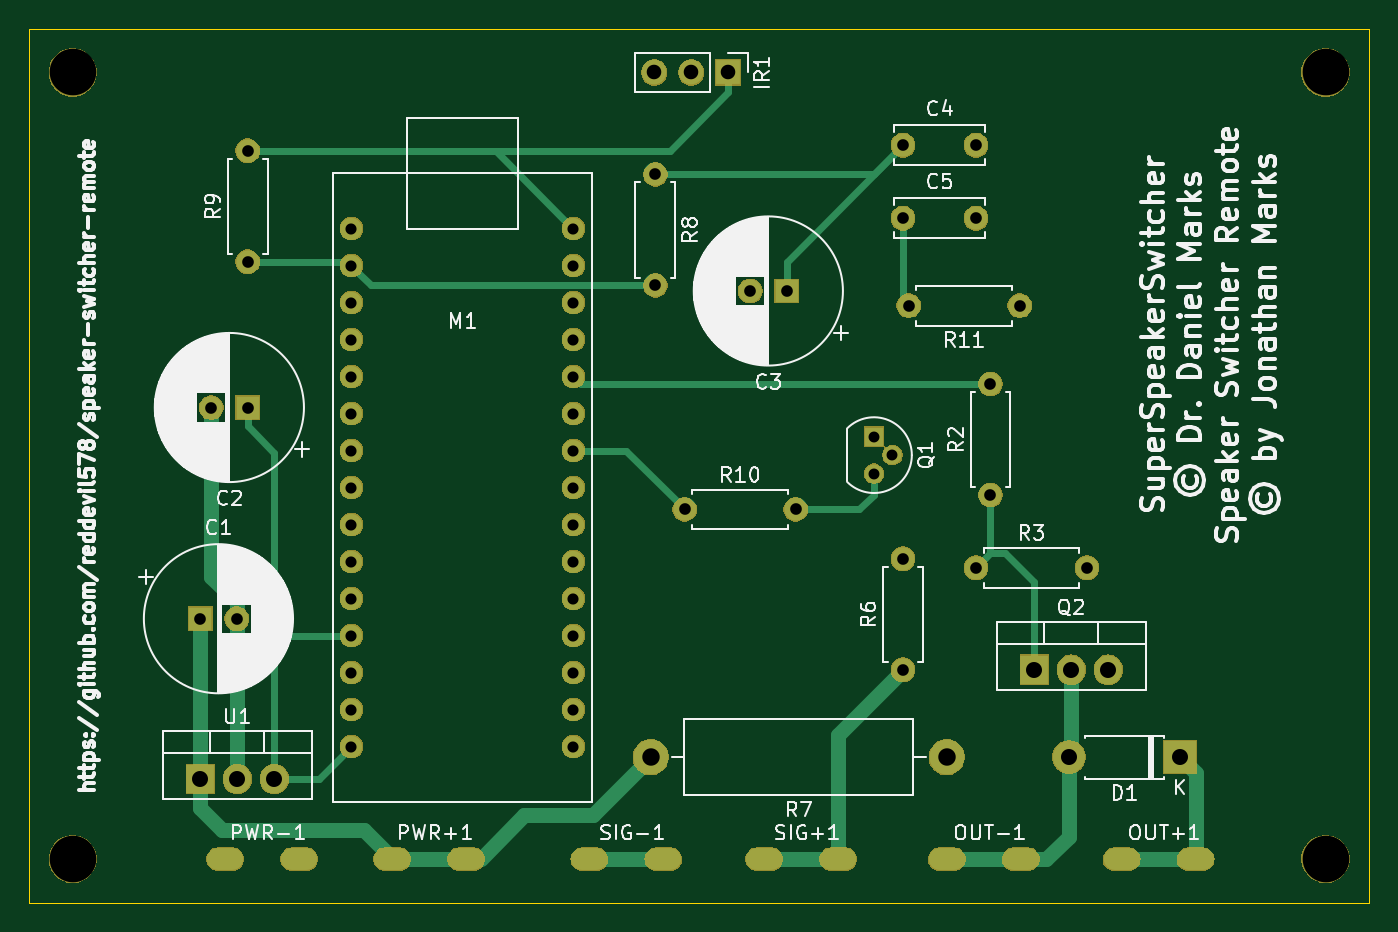
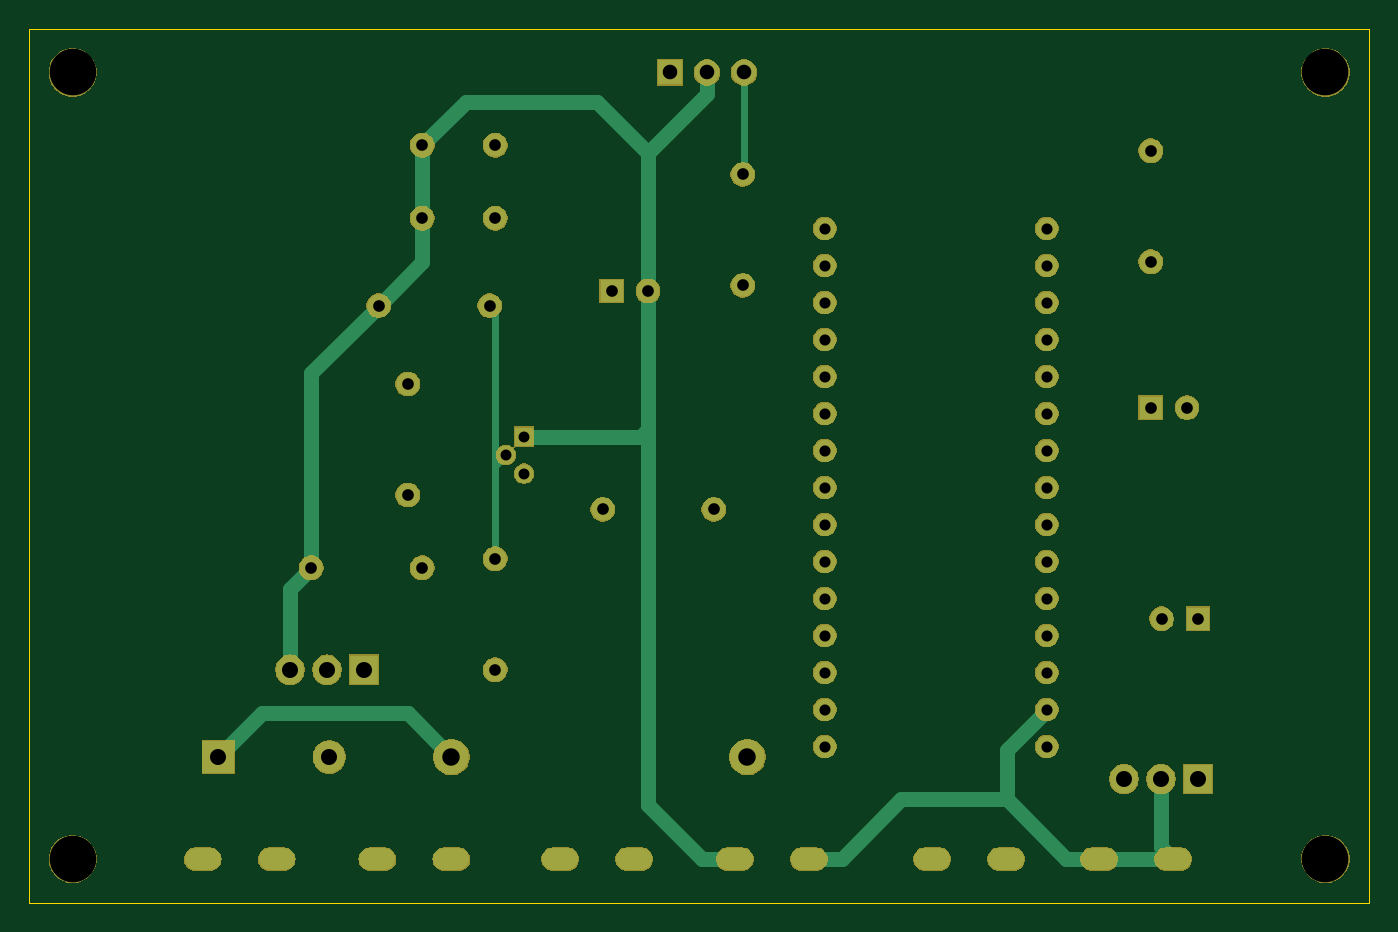
Circuit board: 10 layer files. Board 92.0 x 60.0 mm.
- bottom_copper: speaker-switcher-remote-B_Cu.gbl (5334 bytes)
- bottom_mask: speaker-switcher-remote-B_Mask.gbs (75979 bytes)
- paste: speaker-switcher-remote-B_Paste.gbp (525 bytes)
- bottom_silk: speaker-switcher-remote-B_SilkS.gbo (526 bytes)
- outline: speaker-switcher-remote-Edge_Cuts.gm1 (772 bytes)
- top_copper: speaker-switcher-remote-F_Cu.gtl (6787 bytes)
- top_mask: speaker-switcher-remote-F_Mask.gts (75979 bytes)
- paste: speaker-switcher-remote-F_Paste.gtp (525 bytes)
- top_silk: speaker-switcher-remote-F_SilkS.gto (88917 bytes)
- drill: speaker-switcher-remote.drl (2099 bytes)

=== bottom_copper: speaker-switcher-remote-B_Cu.gbl ===
G04 #@! TF.GenerationSoftware,KiCad,Pcbnew,5.1.5+dfsg1-2build2*
G04 #@! TF.CreationDate,2021-02-01T08:48:30-06:00*
G04 #@! TF.ProjectId,speaker-switcher-remote,73706561-6b65-4722-9d73-776974636865,rev?*
G04 #@! TF.SameCoordinates,Original*
G04 #@! TF.FileFunction,Copper,L2,Bot*
G04 #@! TF.FilePolarity,Positive*
%FSLAX46Y46*%
G04 Gerber Fmt 4.6, Leading zero omitted, Abs format (unit mm)*
G04 Created by KiCad (PCBNEW 5.1.5+dfsg1-2build2) date 2021-02-01 08:48:30*
%MOMM*%
%LPD*%
G04 APERTURE LIST*
%ADD10O,2.200000X2.200000*%
%ADD11R,2.200000X2.200000*%
%ADD12O,1.600000X1.600000*%
%ADD13C,1.600000*%
%ADD14O,1.905000X2.000000*%
%ADD15R,1.905000X2.000000*%
%ADD16O,2.500000X1.500000*%
%ADD17O,2.400000X2.400000*%
%ADD18C,2.400000*%
%ADD19R,1.300000X1.300000*%
%ADD20C,1.300000*%
%ADD21C,1.524000*%
%ADD22O,1.700000X1.700000*%
%ADD23R,1.700000X1.700000*%
%ADD24R,1.600000X1.600000*%
%ADD25C,1.000000*%
%ADD26C,0.500000*%
G04 APERTURE END LIST*
D10*
X173630000Y-118500000D03*
D11*
X181250000Y-118500000D03*
D12*
X162630000Y-87500000D03*
D13*
X170250000Y-87500000D03*
D12*
X154870000Y-101500000D03*
D13*
X147250000Y-101500000D03*
D12*
X117250000Y-76880000D03*
D13*
X117250000Y-84500000D03*
D12*
X145250000Y-86120000D03*
D13*
X145250000Y-78500000D03*
D12*
X162250000Y-104880000D03*
D13*
X162250000Y-112500000D03*
D12*
X174870000Y-105500000D03*
D13*
X167250000Y-105500000D03*
D12*
X168250000Y-92880000D03*
D13*
X168250000Y-100500000D03*
D14*
X119080000Y-120000000D03*
X116540000Y-120000000D03*
D15*
X114000000Y-120000000D03*
D16*
X140710000Y-125500000D03*
X145790000Y-125500000D03*
X152710000Y-125500000D03*
X157790000Y-125500000D03*
D17*
X144930000Y-118500000D03*
D18*
X165250000Y-118500000D03*
D14*
X176330000Y-112500000D03*
X173790000Y-112500000D03*
D15*
X171250000Y-112500000D03*
D19*
X160250000Y-96500000D03*
D20*
X160250000Y-99040000D03*
X161520000Y-97770000D03*
D16*
X115710000Y-125500000D03*
X120790000Y-125500000D03*
X127170000Y-125500000D03*
X132250000Y-125500000D03*
X165250000Y-125500000D03*
X170330000Y-125500000D03*
X177250000Y-125500000D03*
X182330000Y-125500000D03*
D21*
X139620000Y-117780000D03*
X139620000Y-115240000D03*
X139620000Y-112700000D03*
X139620000Y-110160000D03*
X139620000Y-107620000D03*
X139620000Y-105080000D03*
X139620000Y-102540000D03*
X139620000Y-100000000D03*
X139620000Y-97460000D03*
X139620000Y-94920000D03*
X139620000Y-92380000D03*
X139620000Y-89840000D03*
X139620000Y-87300000D03*
X139620000Y-84760000D03*
X139620000Y-82220000D03*
X124380000Y-117780000D03*
X124380000Y-115240000D03*
X124380000Y-112700000D03*
X124380000Y-110160000D03*
X124380000Y-107620000D03*
X124380000Y-105080000D03*
X124380000Y-102540000D03*
X124380000Y-100000000D03*
X124380000Y-97460000D03*
X124380000Y-94920000D03*
X124380000Y-92380000D03*
X124380000Y-89840000D03*
X124380000Y-87300000D03*
X124380000Y-84760000D03*
X124380000Y-82220000D03*
D22*
X145170000Y-71500000D03*
X147710000Y-71500000D03*
D23*
X150250000Y-71500000D03*
D13*
X167250000Y-81500000D03*
X162250000Y-81500000D03*
X167250000Y-76500000D03*
X162250000Y-76500000D03*
X151750000Y-86500000D03*
D24*
X154250000Y-86500000D03*
D13*
X114750000Y-94500000D03*
D24*
X117250000Y-94500000D03*
D13*
X116500000Y-109000000D03*
D24*
X114000000Y-109000000D03*
D25*
X176330000Y-112500000D02*
X176330000Y-112547500D01*
X167250000Y-76500000D02*
X167250000Y-81500000D01*
X167250000Y-84500000D02*
X170250000Y-87500000D01*
X167250000Y-81500000D02*
X167250000Y-84500000D01*
X174870000Y-92120000D02*
X174870000Y-105500000D01*
X170250000Y-87500000D02*
X174870000Y-92120000D01*
X174870000Y-105500000D02*
X176330000Y-106960000D01*
X176330000Y-106960000D02*
X176330000Y-112500000D01*
X164250000Y-73500000D02*
X167250000Y-76500000D01*
X155250000Y-73500000D02*
X164250000Y-73500000D01*
X151750000Y-77000000D02*
X155250000Y-73500000D01*
X151750000Y-86500000D02*
X151750000Y-77000000D01*
X147710000Y-72960000D02*
X147710000Y-71500000D01*
X151750000Y-77000000D02*
X147710000Y-72960000D01*
X116540000Y-124670000D02*
X115710000Y-125500000D01*
X116540000Y-120000000D02*
X116540000Y-124670000D01*
X115710000Y-125500000D02*
X120790000Y-125500000D01*
X120790000Y-125500000D02*
X123040000Y-125500000D01*
X138460000Y-125500000D02*
X140710000Y-125500000D01*
X134355000Y-121395000D02*
X138460000Y-125500000D01*
X127145000Y-121395000D02*
X134355000Y-121395000D01*
X123040000Y-125500000D02*
X127145000Y-121395000D01*
X127145000Y-118005000D02*
X127145000Y-121395000D01*
X124380000Y-115240000D02*
X127145000Y-118005000D01*
X148040000Y-125500000D02*
X145790000Y-125500000D01*
X151750000Y-121790000D02*
X148040000Y-125500000D01*
X152250000Y-96500000D02*
X160250000Y-96500000D01*
X151750000Y-86500000D02*
X151750000Y-96000000D01*
X151750000Y-96000000D02*
X152250000Y-96500000D01*
X151750000Y-96000000D02*
X151750000Y-121790000D01*
X114000000Y-120047500D02*
X114000000Y-120000000D01*
D26*
X145170000Y-78420000D02*
X145250000Y-78500000D01*
X145170000Y-71500000D02*
X145170000Y-78420000D01*
D25*
X178250000Y-115500000D02*
X181250000Y-118500000D01*
X168250000Y-115500000D02*
X178250000Y-115500000D01*
X165250000Y-118500000D02*
X168250000Y-115500000D01*
D26*
X162250000Y-87880000D02*
X162630000Y-87500000D01*
X161520000Y-97770000D02*
X161980000Y-97770000D01*
X161520000Y-97770000D02*
X162250000Y-98500000D01*
X162250000Y-98500000D02*
X162250000Y-87880000D01*
X162250000Y-104880000D02*
X162250000Y-98500000D01*
M02*

=== bottom_mask: speaker-switcher-remote-B_Mask.gbs (75979 bytes, source omitted) ===
=== paste: speaker-switcher-remote-B_Paste.gbp ===
G04 #@! TF.GenerationSoftware,KiCad,Pcbnew,5.1.5+dfsg1-2build2*
G04 #@! TF.CreationDate,2021-02-01T08:48:30-06:00*
G04 #@! TF.ProjectId,speaker-switcher-remote,73706561-6b65-4722-9d73-776974636865,rev?*
G04 #@! TF.SameCoordinates,Original*
G04 #@! TF.FileFunction,Paste,Bot*
G04 #@! TF.FilePolarity,Positive*
%FSLAX46Y46*%
G04 Gerber Fmt 4.6, Leading zero omitted, Abs format (unit mm)*
G04 Created by KiCad (PCBNEW 5.1.5+dfsg1-2build2) date 2021-02-01 08:48:30*
%MOMM*%
%LPD*%
G04 APERTURE LIST*
G04 APERTURE END LIST*
M02*

=== bottom_silk: speaker-switcher-remote-B_SilkS.gbo ===
G04 #@! TF.GenerationSoftware,KiCad,Pcbnew,5.1.5+dfsg1-2build2*
G04 #@! TF.CreationDate,2021-02-01T08:48:30-06:00*
G04 #@! TF.ProjectId,speaker-switcher-remote,73706561-6b65-4722-9d73-776974636865,rev?*
G04 #@! TF.SameCoordinates,Original*
G04 #@! TF.FileFunction,Legend,Bot*
G04 #@! TF.FilePolarity,Positive*
%FSLAX46Y46*%
G04 Gerber Fmt 4.6, Leading zero omitted, Abs format (unit mm)*
G04 Created by KiCad (PCBNEW 5.1.5+dfsg1-2build2) date 2021-02-01 08:48:30*
%MOMM*%
%LPD*%
G04 APERTURE LIST*
G04 APERTURE END LIST*
M02*

=== outline: speaker-switcher-remote-Edge_Cuts.gm1 ===
G04 #@! TF.GenerationSoftware,KiCad,Pcbnew,5.1.5+dfsg1-2build2*
G04 #@! TF.CreationDate,2021-02-01T08:48:30-06:00*
G04 #@! TF.ProjectId,speaker-switcher-remote,73706561-6b65-4722-9d73-776974636865,rev?*
G04 #@! TF.SameCoordinates,Original*
G04 #@! TF.FileFunction,Profile,NP*
%FSLAX46Y46*%
G04 Gerber Fmt 4.6, Leading zero omitted, Abs format (unit mm)*
G04 Created by KiCad (PCBNEW 5.1.5+dfsg1-2build2) date 2021-02-01 08:48:30*
%MOMM*%
%LPD*%
G04 APERTURE LIST*
%ADD10C,0.050000*%
G04 APERTURE END LIST*
D10*
X102250000Y-68500000D02*
X194250000Y-68500000D01*
X102250000Y-128500000D02*
X103250000Y-128500000D01*
X102250000Y-128500000D02*
X102250000Y-68500000D01*
X194250000Y-128500000D02*
X103250000Y-128500000D01*
X194250000Y-68500000D02*
X194250000Y-128500000D01*
M02*

=== top_copper: speaker-switcher-remote-F_Cu.gtl ===
G04 #@! TF.GenerationSoftware,KiCad,Pcbnew,5.1.5+dfsg1-2build2*
G04 #@! TF.CreationDate,2021-02-01T08:48:30-06:00*
G04 #@! TF.ProjectId,speaker-switcher-remote,73706561-6b65-4722-9d73-776974636865,rev?*
G04 #@! TF.SameCoordinates,Original*
G04 #@! TF.FileFunction,Copper,L1,Top*
G04 #@! TF.FilePolarity,Positive*
%FSLAX46Y46*%
G04 Gerber Fmt 4.6, Leading zero omitted, Abs format (unit mm)*
G04 Created by KiCad (PCBNEW 5.1.5+dfsg1-2build2) date 2021-02-01 08:48:30*
%MOMM*%
%LPD*%
G04 APERTURE LIST*
%ADD10O,2.200000X2.200000*%
%ADD11R,2.200000X2.200000*%
%ADD12O,1.600000X1.600000*%
%ADD13C,1.600000*%
%ADD14O,1.905000X2.000000*%
%ADD15R,1.905000X2.000000*%
%ADD16O,2.500000X1.500000*%
%ADD17O,2.400000X2.400000*%
%ADD18C,2.400000*%
%ADD19R,1.300000X1.300000*%
%ADD20C,1.300000*%
%ADD21C,1.524000*%
%ADD22O,1.700000X1.700000*%
%ADD23R,1.700000X1.700000*%
%ADD24R,1.600000X1.600000*%
%ADD25C,1.000000*%
%ADD26C,0.500000*%
G04 APERTURE END LIST*
D10*
X173630000Y-118500000D03*
D11*
X181250000Y-118500000D03*
D12*
X162630000Y-87500000D03*
D13*
X170250000Y-87500000D03*
D12*
X154870000Y-101500000D03*
D13*
X147250000Y-101500000D03*
D12*
X117250000Y-76880000D03*
D13*
X117250000Y-84500000D03*
D12*
X145250000Y-86120000D03*
D13*
X145250000Y-78500000D03*
D12*
X162250000Y-104880000D03*
D13*
X162250000Y-112500000D03*
D12*
X174870000Y-105500000D03*
D13*
X167250000Y-105500000D03*
D12*
X168250000Y-92880000D03*
D13*
X168250000Y-100500000D03*
D14*
X119080000Y-120000000D03*
X116540000Y-120000000D03*
D15*
X114000000Y-120000000D03*
D16*
X140710000Y-125500000D03*
X145790000Y-125500000D03*
X152710000Y-125500000D03*
X157790000Y-125500000D03*
D17*
X144930000Y-118500000D03*
D18*
X165250000Y-118500000D03*
D14*
X176330000Y-112500000D03*
X173790000Y-112500000D03*
D15*
X171250000Y-112500000D03*
D19*
X160250000Y-96500000D03*
D20*
X160250000Y-99040000D03*
X161520000Y-97770000D03*
D16*
X115710000Y-125500000D03*
X120790000Y-125500000D03*
X127170000Y-125500000D03*
X132250000Y-125500000D03*
X165250000Y-125500000D03*
X170330000Y-125500000D03*
X177250000Y-125500000D03*
X182330000Y-125500000D03*
D21*
X139620000Y-117780000D03*
X139620000Y-115240000D03*
X139620000Y-112700000D03*
X139620000Y-110160000D03*
X139620000Y-107620000D03*
X139620000Y-105080000D03*
X139620000Y-102540000D03*
X139620000Y-100000000D03*
X139620000Y-97460000D03*
X139620000Y-94920000D03*
X139620000Y-92380000D03*
X139620000Y-89840000D03*
X139620000Y-87300000D03*
X139620000Y-84760000D03*
X139620000Y-82220000D03*
X124380000Y-117780000D03*
X124380000Y-115240000D03*
X124380000Y-112700000D03*
X124380000Y-110160000D03*
X124380000Y-107620000D03*
X124380000Y-105080000D03*
X124380000Y-102540000D03*
X124380000Y-100000000D03*
X124380000Y-97460000D03*
X124380000Y-94920000D03*
X124380000Y-92380000D03*
X124380000Y-89840000D03*
X124380000Y-87300000D03*
X124380000Y-84760000D03*
X124380000Y-82220000D03*
D22*
X145170000Y-71500000D03*
X147710000Y-71500000D03*
D23*
X150250000Y-71500000D03*
D13*
X167250000Y-81500000D03*
X162250000Y-81500000D03*
X167250000Y-76500000D03*
X162250000Y-76500000D03*
X151750000Y-86500000D03*
D24*
X154250000Y-86500000D03*
D13*
X114750000Y-94500000D03*
D24*
X117250000Y-94500000D03*
D13*
X116500000Y-109000000D03*
D24*
X114000000Y-109000000D03*
D25*
X116330000Y-120210000D02*
X116540000Y-120000000D01*
X116540000Y-109040000D02*
X116500000Y-109000000D01*
X116540000Y-120000000D02*
X116540000Y-109040000D01*
X114750000Y-106118630D02*
X114750000Y-94500000D01*
X116500000Y-107868630D02*
X114750000Y-106118630D01*
X116500000Y-109000000D02*
X116500000Y-107868630D01*
X140710000Y-125500000D02*
X145790000Y-125500000D01*
D26*
X134280000Y-76880000D02*
X139620000Y-82220000D01*
X117250000Y-76880000D02*
X134280000Y-76880000D01*
X150250000Y-71500000D02*
X150330000Y-71500000D01*
X150250000Y-71500000D02*
X150250000Y-71032002D01*
X150250000Y-72850000D02*
X150250000Y-71500000D01*
X146220000Y-76880000D02*
X150250000Y-72850000D01*
X134280000Y-76880000D02*
X146220000Y-76880000D01*
X143210000Y-97460000D02*
X147250000Y-101500000D01*
X139620000Y-97460000D02*
X143210000Y-97460000D01*
X140120000Y-92880000D02*
X139620000Y-92380000D01*
X168250000Y-92880000D02*
X140120000Y-92880000D01*
X168250000Y-104500000D02*
X167250000Y-105500000D01*
X168250000Y-100500000D02*
X168250000Y-104500000D01*
X168250000Y-104500000D02*
X169250000Y-104500000D01*
X171250000Y-106500000D02*
X171250000Y-112500000D01*
X169250000Y-104500000D02*
X171250000Y-106500000D01*
D25*
X152710000Y-125500000D02*
X157790000Y-125500000D01*
X157790000Y-116960000D02*
X157790000Y-125500000D01*
X162250000Y-112500000D02*
X157790000Y-116960000D01*
X114000000Y-109000000D02*
X114000000Y-120000000D01*
X114000000Y-120000000D02*
X114000000Y-120047500D01*
X133250000Y-125500000D02*
X136250000Y-122500000D01*
X140930000Y-122500000D02*
X144930000Y-118500000D01*
X136250000Y-122500000D02*
X140930000Y-122500000D01*
X114000000Y-122000000D02*
X115500000Y-123500000D01*
X114000000Y-120000000D02*
X114000000Y-122000000D01*
X125250000Y-123500000D02*
X127250000Y-125500000D01*
X115500000Y-123500000D02*
X125250000Y-123500000D01*
X127170000Y-125500000D02*
X132250000Y-125500000D01*
D26*
X145170000Y-78420000D02*
X145250000Y-78500000D01*
X160250000Y-78500000D02*
X162250000Y-76500000D01*
X145250000Y-78500000D02*
X160250000Y-78500000D01*
X154250000Y-84500000D02*
X162250000Y-76500000D01*
X154250000Y-86500000D02*
X154250000Y-84500000D01*
X124120000Y-84500000D02*
X124380000Y-84760000D01*
X117250000Y-84500000D02*
X124120000Y-84500000D01*
X144118630Y-86120000D02*
X145250000Y-86120000D01*
X144086629Y-86087999D02*
X144118630Y-86120000D01*
X125707999Y-86087999D02*
X144086629Y-86087999D01*
X124380000Y-84760000D02*
X125707999Y-86087999D01*
D25*
X181250000Y-118500000D02*
X182330000Y-119580000D01*
X182330000Y-125500000D02*
X177250000Y-125500000D01*
X182330000Y-119580000D02*
X182330000Y-125500000D01*
X173790000Y-118340000D02*
X173630000Y-118500000D01*
X173790000Y-112500000D02*
X173790000Y-118340000D01*
X172080000Y-125500000D02*
X170330000Y-125500000D01*
X173630000Y-123950000D02*
X172080000Y-125500000D01*
X173630000Y-118500000D02*
X173630000Y-123950000D01*
X165250000Y-125500000D02*
X170330000Y-125500000D01*
D26*
X160250000Y-99040000D02*
X160250000Y-100500000D01*
X154870000Y-101500000D02*
X159250000Y-101500000D01*
X159250000Y-101500000D02*
X160250000Y-100500000D01*
X162250000Y-87120000D02*
X162630000Y-87500000D01*
X162250000Y-81500000D02*
X162250000Y-87120000D01*
X119080000Y-110330000D02*
X119080000Y-120000000D01*
X117250000Y-95800000D02*
X119080000Y-97630000D01*
X117250000Y-94500000D02*
X117250000Y-95800000D01*
X122160000Y-120000000D02*
X124380000Y-117780000D01*
X119080000Y-120000000D02*
X122160000Y-120000000D01*
X119250000Y-110160000D02*
X124380000Y-110160000D01*
X119080000Y-110330000D02*
X119250000Y-110160000D01*
X119080000Y-97630000D02*
X119080000Y-110330000D01*
M02*

=== top_mask: speaker-switcher-remote-F_Mask.gts (75979 bytes, source omitted) ===
=== paste: speaker-switcher-remote-F_Paste.gtp ===
G04 #@! TF.GenerationSoftware,KiCad,Pcbnew,5.1.5+dfsg1-2build2*
G04 #@! TF.CreationDate,2021-02-01T08:48:30-06:00*
G04 #@! TF.ProjectId,speaker-switcher-remote,73706561-6b65-4722-9d73-776974636865,rev?*
G04 #@! TF.SameCoordinates,Original*
G04 #@! TF.FileFunction,Paste,Top*
G04 #@! TF.FilePolarity,Positive*
%FSLAX46Y46*%
G04 Gerber Fmt 4.6, Leading zero omitted, Abs format (unit mm)*
G04 Created by KiCad (PCBNEW 5.1.5+dfsg1-2build2) date 2021-02-01 08:48:30*
%MOMM*%
%LPD*%
G04 APERTURE LIST*
G04 APERTURE END LIST*
M02*

=== top_silk: speaker-switcher-remote-F_SilkS.gto (88917 bytes, source omitted) ===
=== drill: speaker-switcher-remote.drl ===
M48
; DRILL file {KiCad 5.1.5+dfsg1-2build2} date Mon 01 Feb 2021 08:48:01 AM CST
; FORMAT={-:-/ absolute / inch / decimal}
; #@! TF.CreationDate,2021-02-01T08:48:01-06:00
; #@! TF.GenerationSoftware,Kicad,Pcbnew,5.1.5+dfsg1-2build2
FMAT,2
INCH
T1C0.0295
T2C0.0300
T3C0.0315
T4C0.0394
T5C0.0433
T6C0.0472
T7C0.1260
%
G90
G05
T1
X6.3091Y-3.7992
X6.3091Y-3.8992
X6.3591Y-3.8492
T2
X4.8969Y-3.237
X4.8969Y-3.337
X4.8969Y-3.437
X4.8969Y-3.537
X4.8969Y-3.637
X4.8969Y-3.737
X4.8969Y-3.837
X4.8969Y-3.937
X4.8969Y-4.037
X4.8969Y-4.137
X4.8969Y-4.237
X4.8969Y-4.337
X4.8969Y-4.437
X4.8969Y-4.537
X4.8969Y-4.637
X5.4969Y-3.237
X5.4969Y-3.337
X5.4969Y-3.437
X5.4969Y-3.537
X5.4969Y-3.637
X5.4969Y-3.737
X5.4969Y-3.837
X5.4969Y-3.937
X5.4969Y-4.037
X5.4969Y-4.137
X5.4969Y-4.237
X5.4969Y-4.337
X5.4969Y-4.437
X5.4969Y-4.537
X5.4969Y-4.637
T3
X6.3878Y-3.0118
X6.5846Y-3.0118
X4.5177Y-3.7205
X4.6161Y-3.7205
X5.7972Y-3.9961
X6.0972Y-3.9961
X6.624Y-3.6567
X6.624Y-3.9567
X4.4882Y-4.2913
X4.5866Y-4.2913
X5.7185Y-3.0906
X5.7185Y-3.3906
X6.4028Y-3.4449
X6.7028Y-3.4449
X6.5846Y-4.1535
X6.8846Y-4.1535
X6.3878Y-4.1291
X6.3878Y-4.4291
X4.6161Y-3.0268
X4.6161Y-3.3268
X5.9744Y-3.4055
X6.0728Y-3.4055
X6.3878Y-3.2087
X6.5846Y-3.2087
T4
X5.7154Y-2.815
X5.8154Y-2.815
X5.9154Y-2.815
T5
X6.8358Y-4.6654
X7.1358Y-4.6654
X4.4882Y-4.7244
X4.5882Y-4.7244
X4.6882Y-4.7244
X6.7421Y-4.4291
X6.8421Y-4.4291
X6.9421Y-4.4291
T6
X5.7059Y-4.6654
X6.5059Y-4.6654
T7
X7.5295Y-2.815
X4.1437Y-2.815
X7.5295Y-4.9409
X4.1437Y-4.9409
T5
G00X4.989Y-4.9409
M15
G01X5.0244Y-4.9409
M16
G05
G00X5.189Y-4.9409
M15
G01X5.2244Y-4.9409
M16
G05
G00X5.522Y-4.9409
M15
G01X5.5575Y-4.9409
M16
G05
G00X5.722Y-4.9409
M15
G01X5.7575Y-4.9409
M16
G05
G00X6.9606Y-4.9409
M15
G01X6.9961Y-4.9409
M16
G05
G00X7.1606Y-4.9409
M15
G01X7.1961Y-4.9409
M16
G05
G00X4.5378Y-4.9409
M15
G01X4.5732Y-4.9409
M16
G05
G00X4.7378Y-4.9409
M15
G01X4.7732Y-4.9409
M16
G05
G00X6.4882Y-4.9409
M15
G01X6.5236Y-4.9409
M16
G05
G00X6.6882Y-4.9409
M15
G01X6.7236Y-4.9409
M16
G05
G00X5.9945Y-4.9409
M15
G01X6.0299Y-4.9409
M16
G05
G00X6.1945Y-4.9409
M15
G01X6.2299Y-4.9409
M16
G05
T0
M30
